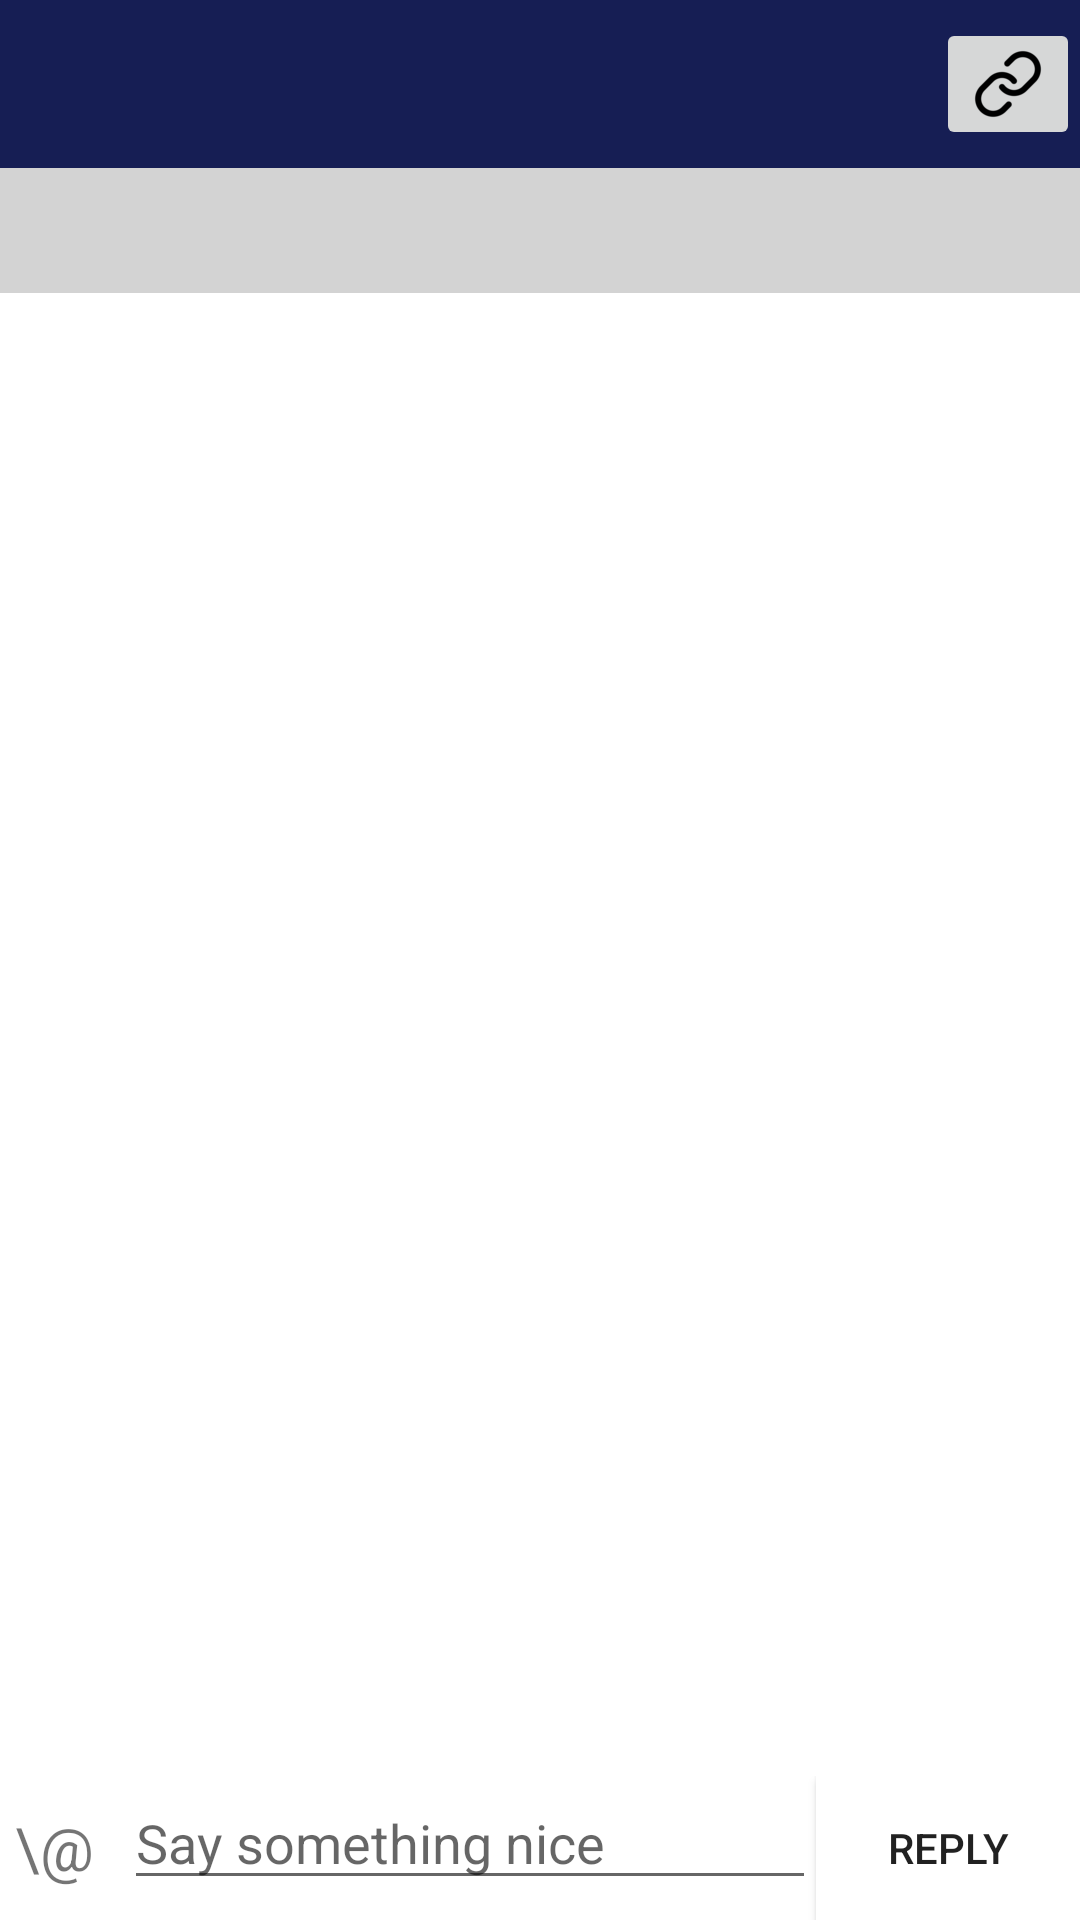

Here is an Android app screen rendered from its layout file. Give the layout XML and the strings, colors and styles it references.
<!-- AndroidManifest.xml: application theme Theme.tumblr4u -->
<!-- res/layout/activity_notes.xml -->
<?xml version="1.0" encoding="utf-8"?>
<RelativeLayout xmlns:android="http://schemas.android.com/apk/res/android"
    xmlns:app="http://schemas.android.com/apk/res-auto"
    xmlns:tools="http://schemas.android.com/tools"
    android:layout_width="match_parent"
    android:layout_height="match_parent"
    tools:context=".View.NotesActivity"
    android:background="@color/tumblr_white"
    android:orientation="vertical">
    <RelativeLayout
        android:id="@+id/notes_progress_bar"
        android:layout_width="match_parent"
        android:layout_height="match_parent"
        android:gravity="center">
        <ProgressBar
            android:layout_width="wrap_content"
            android:layout_height="wrap_content"
            android:indeterminate="true"
            />
    </RelativeLayout>
    <androidx.appcompat.widget.Toolbar
        android:id="@+id/notes_toolbar"
        android:layout_width="match_parent"
        android:layout_height="wrap_content"
        android:background="#161E54">
        <ImageButton
            android:id="@+id/notes_back_button"
            android:layout_width="wrap_content"
            android:layout_height="wrap_content"
            android:src="@drawable/ic_baseline_arrow_back_24"
            android:background="@android:color/transparent"/>

        <TextView
            android:id="@+id/notes_count_notes_activity"
            android:layout_width="wrap_content"
            android:layout_height="match_parent"
            tools:text="1323 notes"
            android:textColor="@color/tumblr_white"
            android:layout_marginStart="70dp"
            android:textSize="18sp"
            />
        <ImageButton
            android:id="@+id/notes_subscribe"
            android:layout_width="wrap_content"
            android:layout_height="match_parent"
            android:src="@drawable/link_icon_24"
            android:layout_gravity="end"
            />
    </androidx.appcompat.widget.Toolbar>
    <LinearLayout
        android:id="@+id/notes_likes_reblogs"
        android:layout_width="match_parent"
        android:layout_height="wrap_content"
        android:background="@color/tumblr_white"
        android:gravity="center"
        android:padding="10dp"
        android:backgroundTint="#d3d3d3"
        android:layout_below="@id/notes_toolbar"
        >
        <TextView
            android:id="@+id/notes_likes_count"
            android:layout_width="wrap_content"
            android:layout_height="match_parent"
            tools:text="708 likes"
            android:textColor="@color/black"
            android:textSize="16sp"
            android:layout_gravity="center_horizontal"
            />
        <TextView
        android:id="@+id/notes_reblogs_count"
        android:layout_width="wrap_content"
        android:layout_height="match_parent"
        android:layout_marginStart="20dp"
        android:textColor="@color/black"
        tools:text="321 reblogs"
        android:textSize="16sp"
        android:layout_gravity="center_horizontal"
        />
    </LinearLayout>

    <androidx.recyclerview.widget.RecyclerView
        android:id="@+id/comments_recycler_view"
        android:layout_width="match_parent"
        android:layout_height="wrap_content"
        android:layout_below="@id/notes_likes_reblogs"
        android:layout_above="@id/notes_add_comment_bar"
        />
    <RelativeLayout
        android:id="@+id/notes_add_comment_bar"
        android:layout_width="match_parent"
        android:layout_height="wrap_content"
        android:layout_alignParentBottom="true"
        >
    <Button
        android:id="@+id/reply_button"
        android:layout_width="wrap_content"
        android:layout_height="wrap_content"
        android:layout_alignParentRight="true"
        android:background="@color/tumblr_white"
        android:text="Reply"/>
            <TextView
                android:id="@+id/notes_add_at_letter"
                android:layout_width="wrap_content"
                android:layout_height="wrap_content"
                android:textSize="20sp"
                android:text="\@"
                android:backgroundTint="@color/tumblr_white"
                android:layout_marginStart="5dp"
                android:layout_centerVertical="true"
                />
            <EditText
                android:id="@+id/notes_add_comment"
                android:layout_width="match_parent"
                android:layout_height="wrap_content"
                android:layout_marginStart="10dp"
                android:layout_toLeftOf="@id/reply_button"
                android:layout_toRightOf="@id/notes_add_at_letter"
                android:hint="Say something nice"
                />


    </RelativeLayout>
</RelativeLayout>
<!-- resources referenced by this layout -->
<resources>
  <color name="black">#FF000000</color>
  <color name="tumblr_white">#ffffff</color>
  <!-- drawable link_icon_24: png bitmap (drawable-hdpi, 631 bytes) -->
  <style name="Theme.tumblr4u" parent="Theme.AppCompat.DayNight.NoActionBar">
          
          <item name="colorPrimary">@color/tumblr_blue</item>
          <item name="colorPrimaryVariant">@color/tumblr_blue</item>
          <item name="colorOnPrimary">@color/tumblr_blue</item>
          
          <item name="colorSecondary">@color/teal_200</item>
          <item name="colorSecondaryVariant">@color/teal_700</item>
          <item name="colorOnSecondary">@color/black</item>
          
          <item name="android:statusBarColor" tools:targetApi="l">?attr/colorPrimaryVariant</item>
          
      </style>
  <color name="tumblr_blue">#000033</color>
  <color name="teal_200">#FF03DAC5</color>
  <color name="teal_700">#FF018786</color>
</resources>
